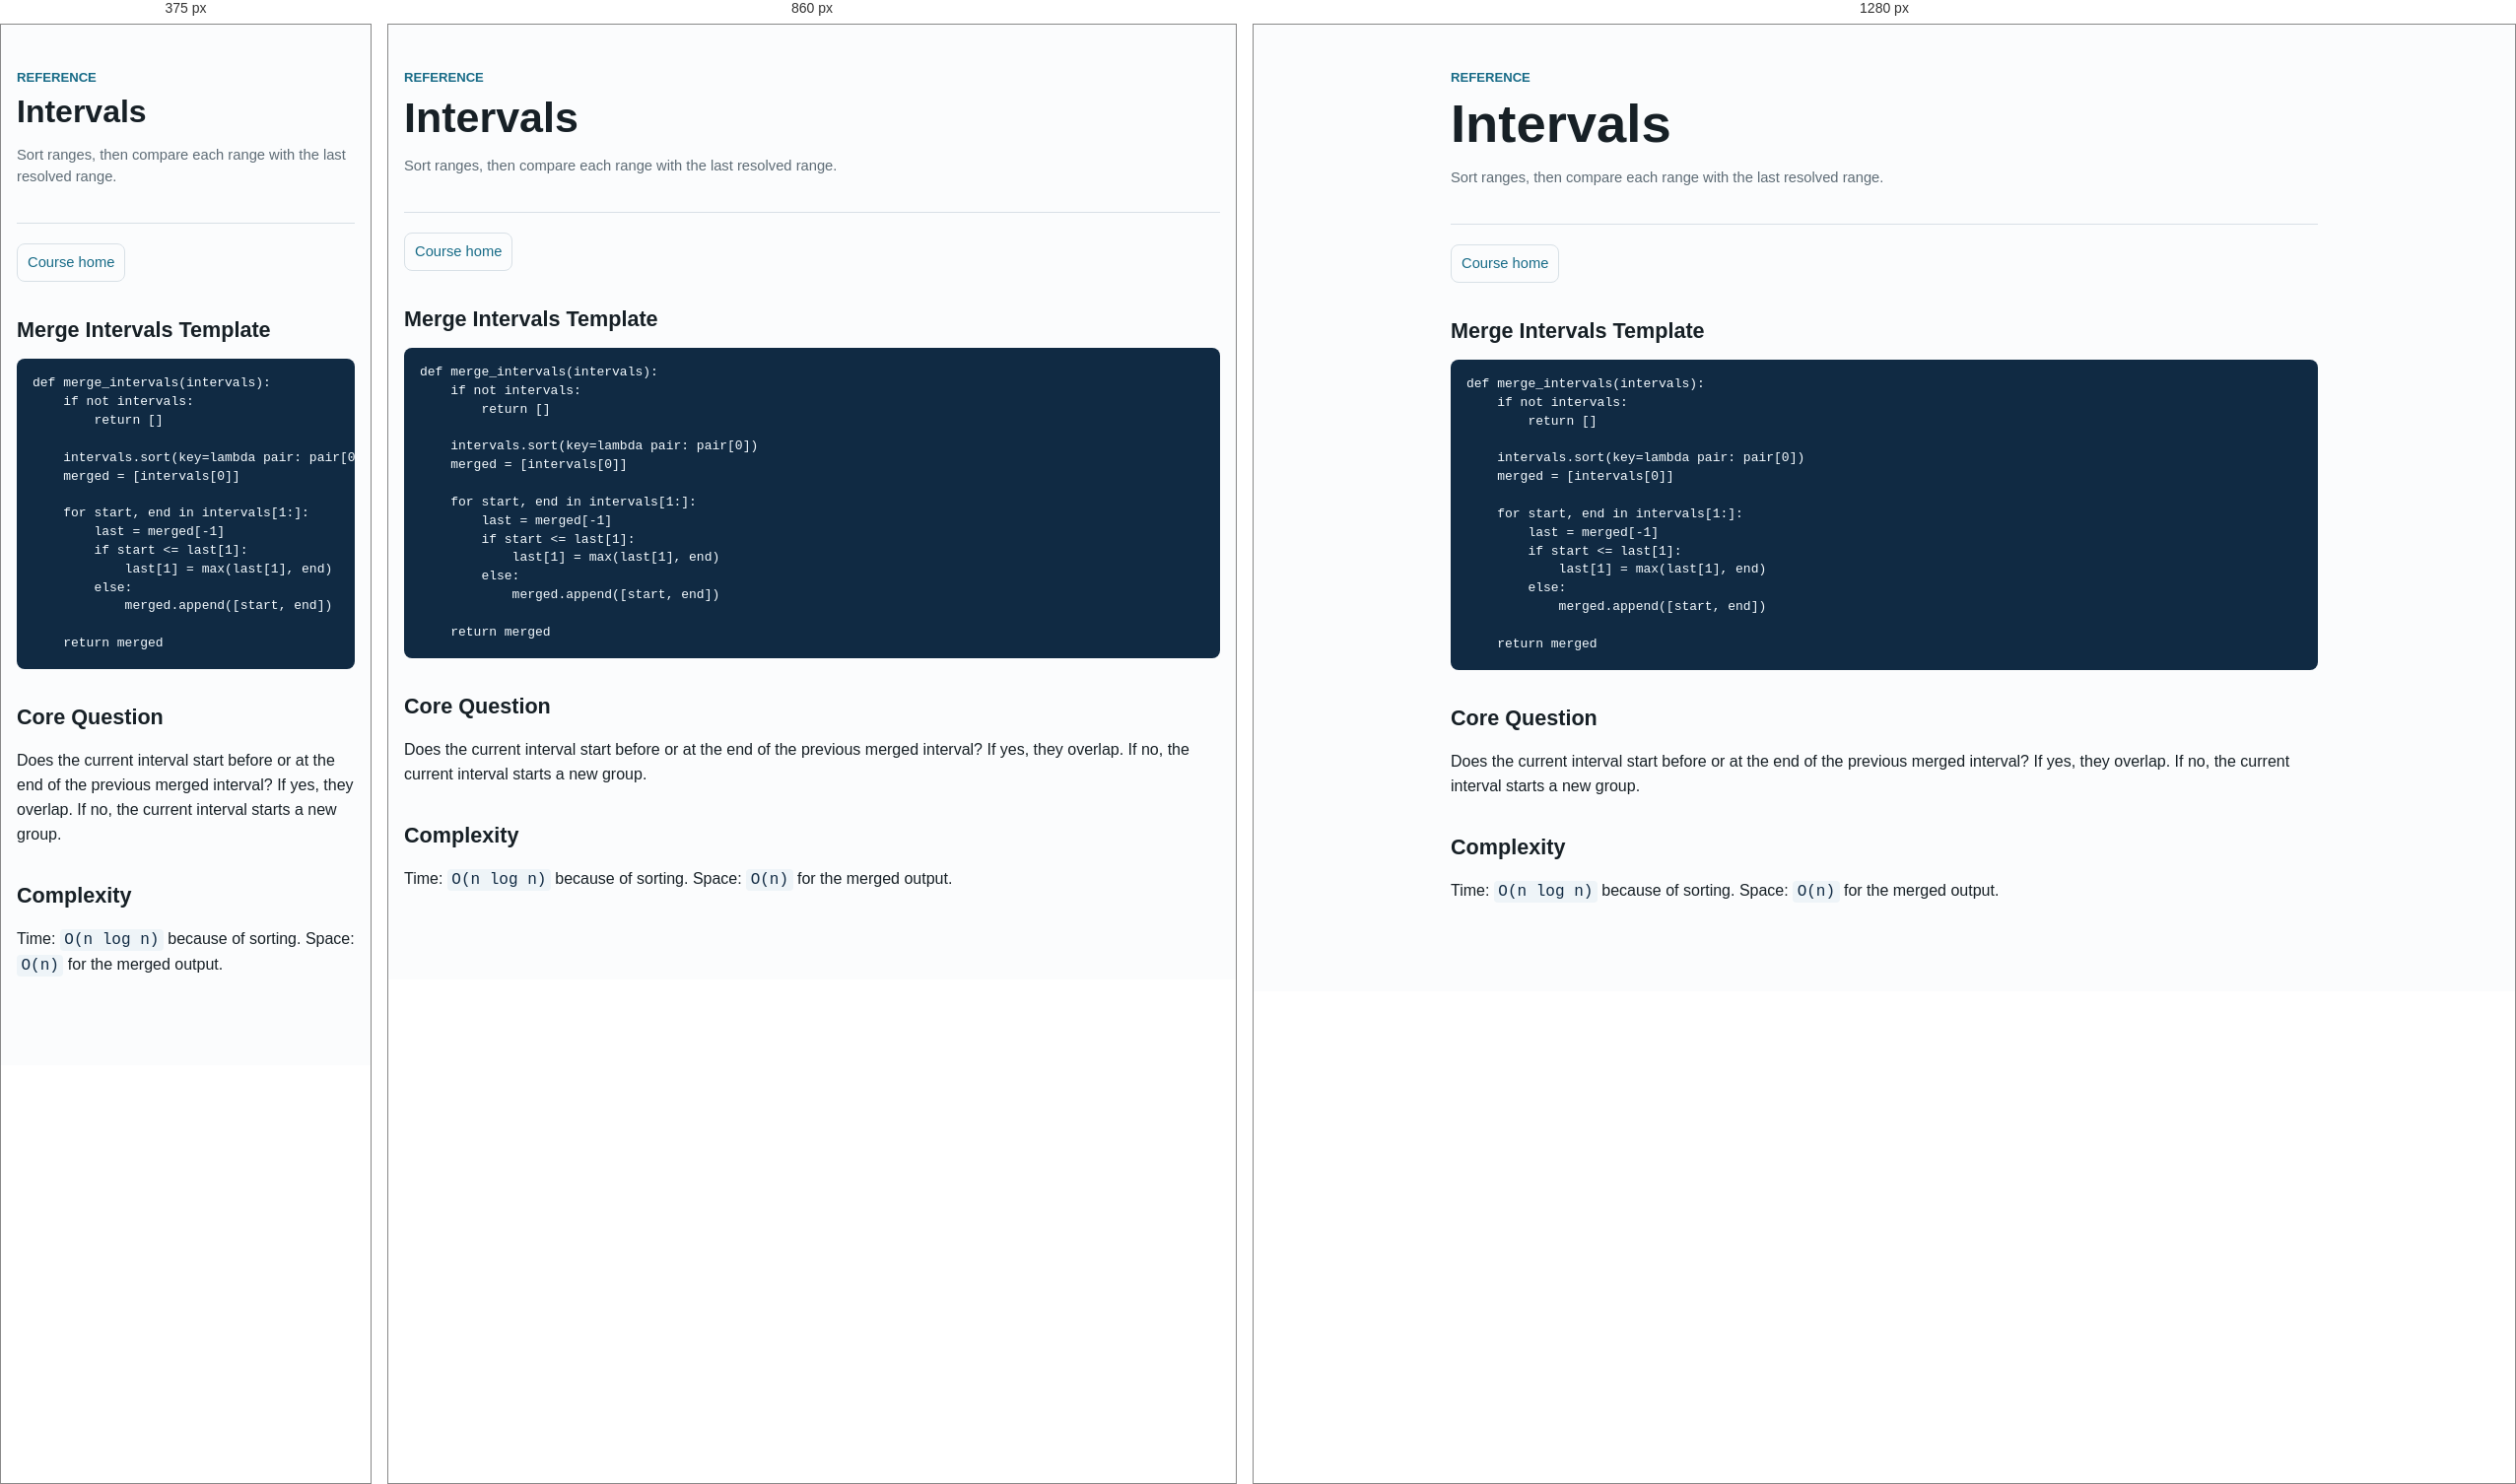
Rendered at 375 px, 860 px and 1280 px, left to right.

<!-- file: 0009-intervals.html -->
<!doctype html>
<html lang="en">
<head>
  <meta charset="utf-8">
  <meta name="viewport" content="width=device-width, initial-scale=1">
  <title>Intervals Reference</title>
  <link rel="stylesheet" href="../assets/course.css">
</head>
<body>
  <main>
    <header>
      <div class="eyebrow">Reference</div>
      <h1>Intervals</h1>
      <p class="small">Sort ranges, then compare each range with the last resolved range.</p>
    </header>

    <nav class="page-nav" aria-label="Course navigation">
      <a href="../index.html">Course home</a>
    </nav>

    <section>
      <h2>Merge Intervals Template</h2>
      <pre><code>def merge_intervals(intervals):
    if not intervals:
        return []

    intervals.sort(key=lambda pair: pair[0])
    merged = [intervals[0]]

    for start, end in intervals[1:]:
        last = merged[-1]
        if start &lt;= last[1]:
            last[1] = max(last[1], end)
        else:
            merged.append([start, end])

    return merged</code></pre>
    </section>

    <section>
      <h2>Core Question</h2>
      <p>Does the current interval start before or at the end of the previous merged interval? If yes, they overlap. If no, the current interval starts a new group.</p>
    </section>

    <section>
      <h2>Complexity</h2>
      <p>Time: <code>O(n log n)</code> because of sorting. Space: <code>O(n)</code> for the merged output.</p>
    </section>
  </main>
</body>
</html>


/* @media block from course.css */
@media (max-width: 820px) {
  .practice-shell {
    grid-template-columns: 1fr;
  }

  .design-shell {
    grid-template-columns: 1fr;
  }

  .picker-controls {
    grid-template-columns: 1fr;
  }
}

/* @media block from course.css */
@media (max-width: 900px) {
  main.lesson-page {
    margin: 0 auto;
    width: min(880px, calc(100% - 32px));
  }

  .lesson-sidebar {
    max-height: none;
    position: static;
    width: 100%;
  }

  .lesson-sidebar ul {
    grid-template-columns: repeat(2, minmax(0, 1fr));
  }
}